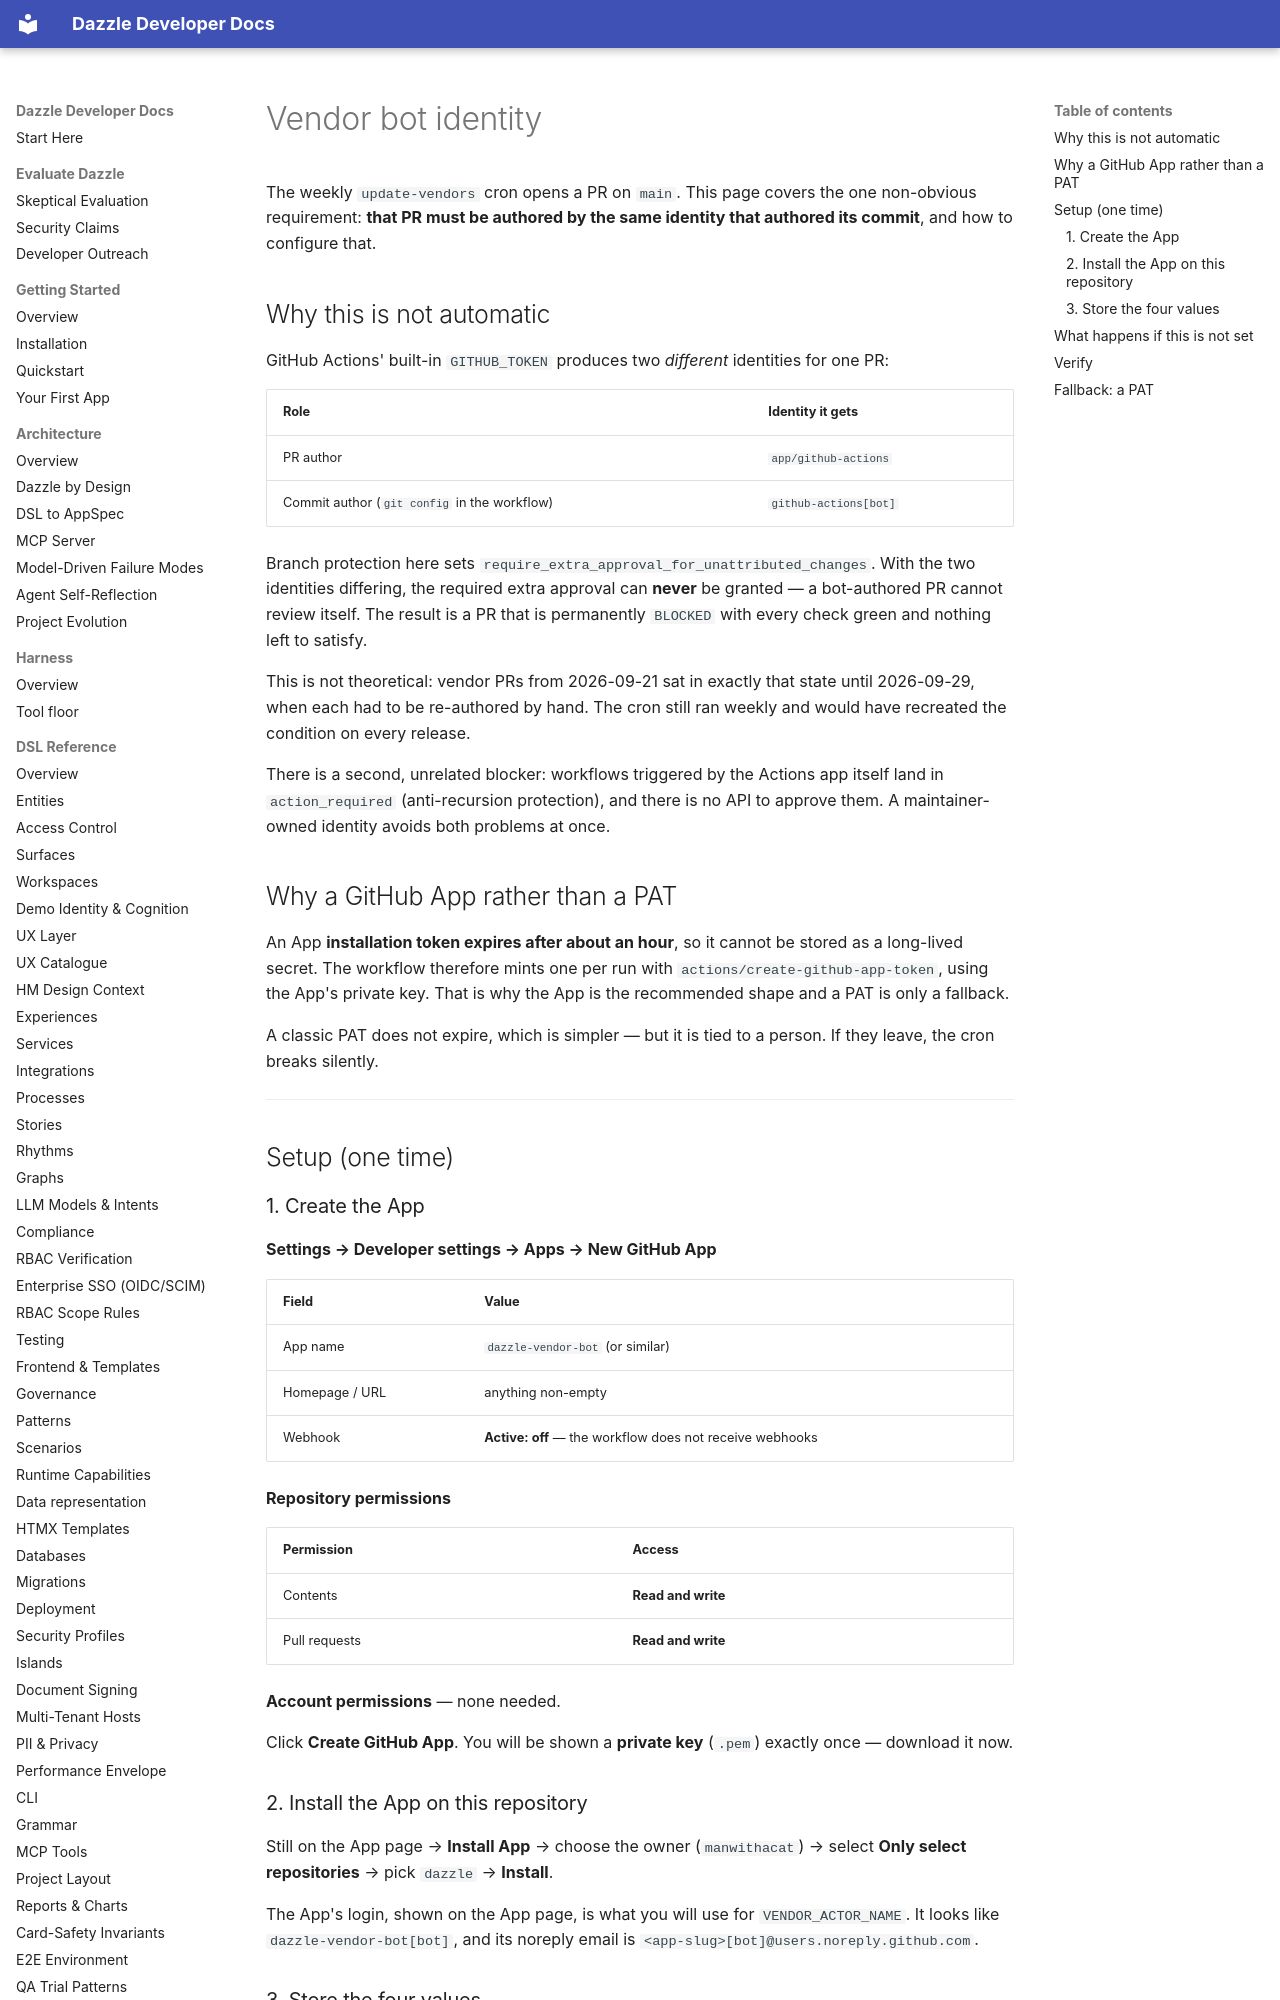

repository: manwithacat/dazzle · page: contributing/vendor-bot-token/index.html · generator: mkdocs

# Vendor bot identity

The weekly `update-vendors` cron opens a PR on `main`. This page covers the one
non-obvious requirement: **that PR must be authored by the same identity that
authored its commit**, and how to configure that.

## Why this is not automatic

GitHub Actions' built-in `GITHUB_TOKEN` produces two *different* identities for
one PR:

| Role | Identity it gets |
|---|---|
| PR author | `app/github-actions` |
| Commit author (`git config` in the workflow) | `github-actions[bot]` |

Branch protection here sets `require_extra_approval_for_unattributed_changes`.
With the two identities differing, the required extra approval can **never** be
granted — a bot-authored PR cannot review itself. The result is a PR that is
permanently `BLOCKED` with every check green and nothing left to satisfy.

This is not theoretical: vendor PRs from 2026-09-21 sat in exactly that state
until 2026-09-29, when each had to be re-authored by hand. The cron still ran
weekly and would have recreated the condition on every release.

There is a second, unrelated blocker: workflows triggered by the Actions app
itself land in `action_required` (anti-recursion protection), and there is no
API to approve them. A maintainer-owned identity avoids both problems at once.

## Why a GitHub App rather than a PAT

An App **installation token expires after about an hour**, so it cannot be
stored as a long-lived secret. The workflow therefore mints one per run with
`actions/create-github-app-token`, using the App's private key. That is why the
App is the recommended shape and a PAT is only a fallback.

A classic PAT does not expire, which is simpler — but it is tied to a person.
If they leave, the cron breaks silently.

---

## Setup (one time)

### 1. Create the App

**Settings → Developer settings → Apps → New GitHub App**

| Field | Value |
|---|---|
| App name | `dazzle-vendor-bot` (or similar) |
| Homepage / URL | anything non-empty |
| Webhook | **Active: off** — the workflow does not receive webhooks |

**Repository permissions**

| Permission | Access |
|---|---|
| Contents | **Read and write** |
| Pull requests | **Read and write** |

**Account permissions** — none needed.

Click **Create GitHub App**. You will be shown a **private key** (`.pem`)
exactly once — download it now.

### 2. Install the App on this repository

Still on the App page → **Install App** → choose the owner (`manwithacat`) →
select **Only select repositories** → pick `dazzle` → **Install**.

The App's login, shown on the App page, is what you will use for
`VENDOR_ACTOR_NAME`. It looks like `dazzle-vendor-bot[bot]`, and its noreply
email is `<app-slug>[bot]@users.noreply.github.com`.
